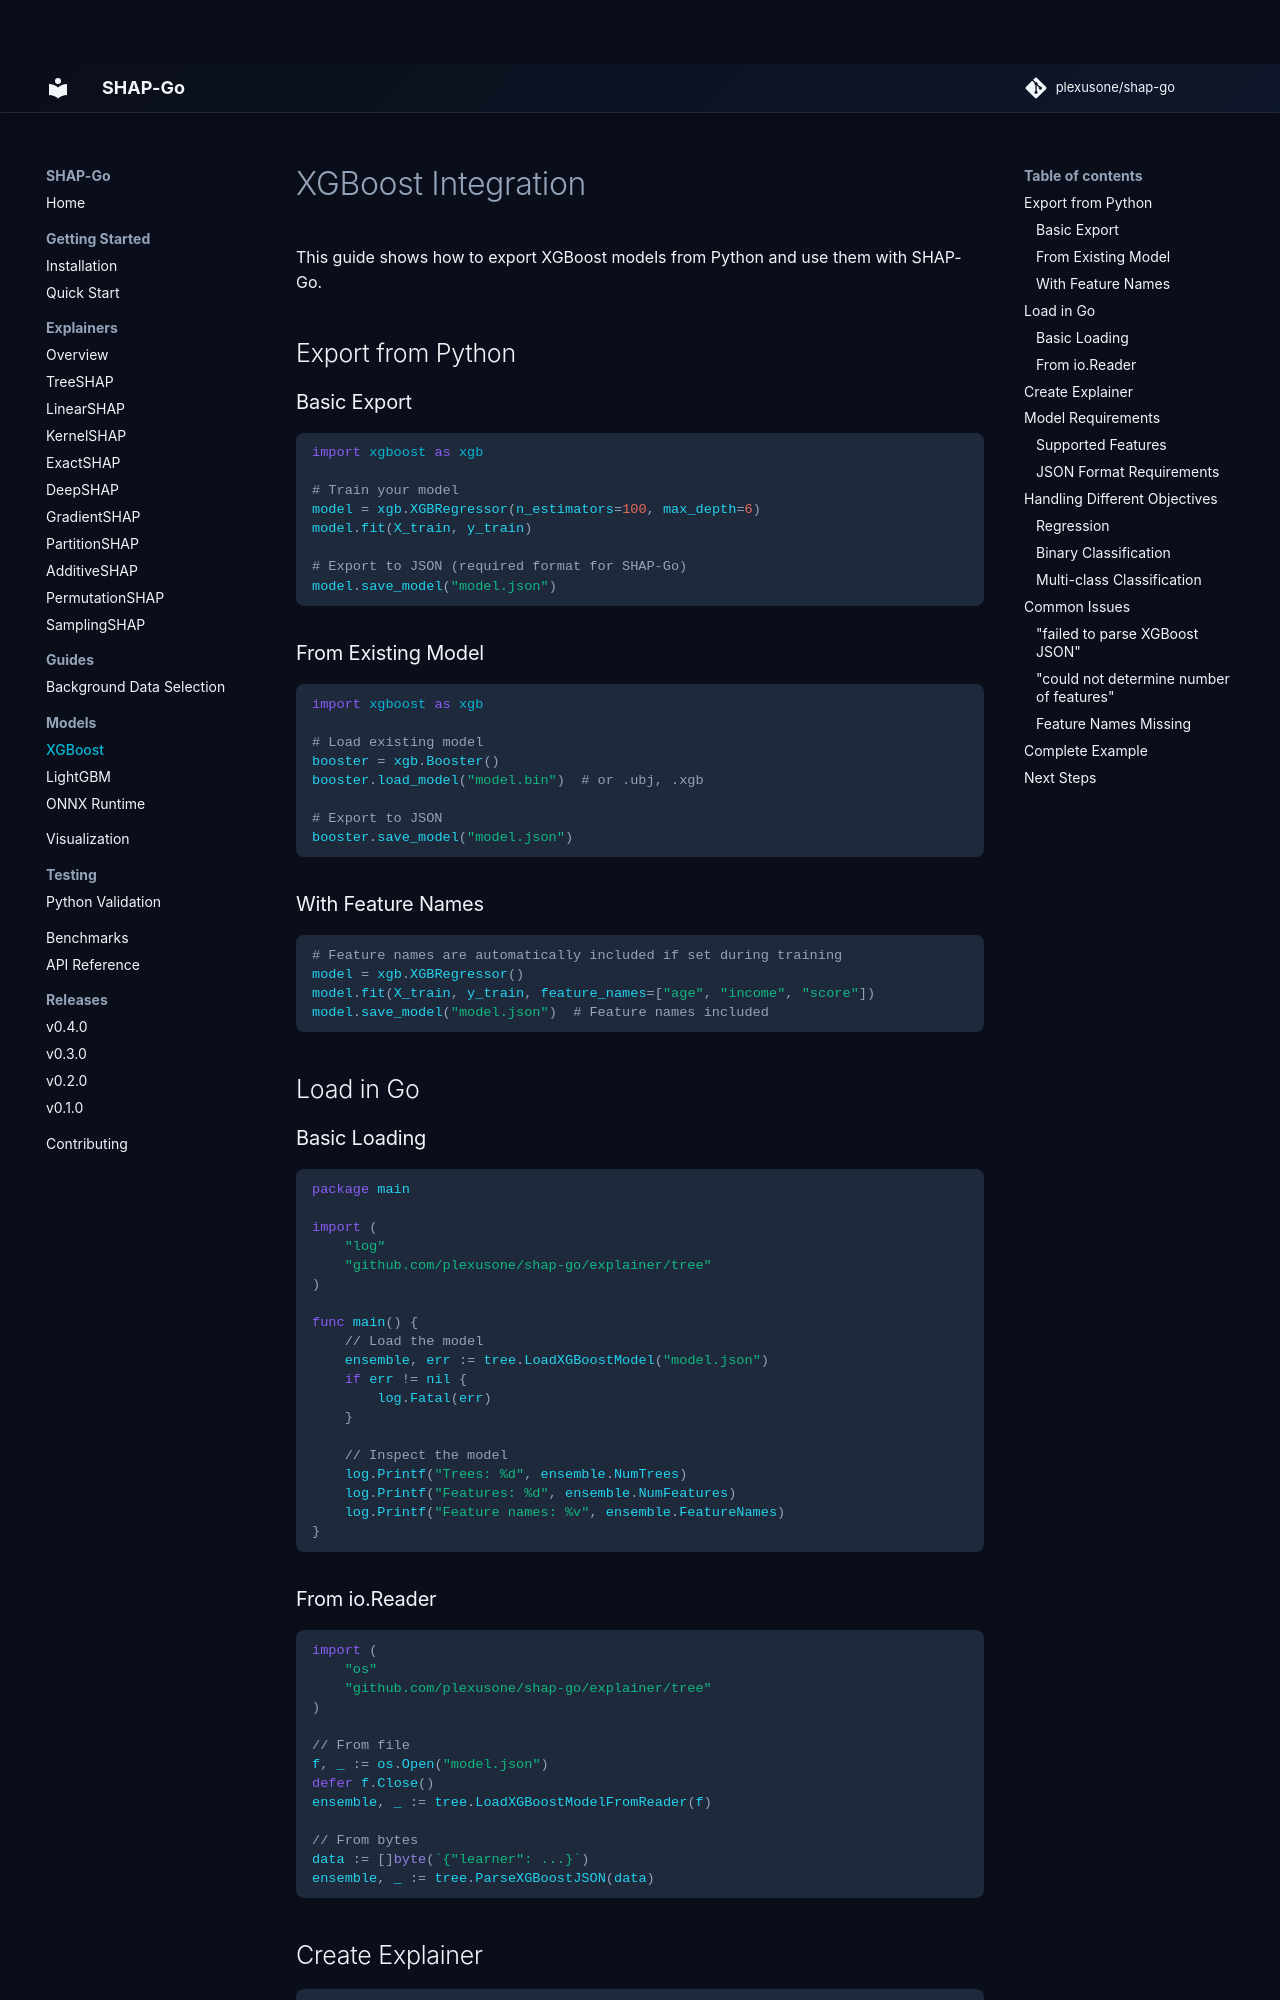

repository: plexusone/shap-go · page: models/xgboost/index.html · generator: mkdocs

# XGBoost Integration

This guide shows how to export XGBoost models from Python and use them with SHAP-Go.

## Export from Python

### Basic Export

```python
import xgboost as xgb

# Train your model
model = xgb.XGBRegressor(n_estimators=100, max_depth=6)
model.fit(X_train, y_train)

# Export to JSON (required format for SHAP-Go)
model.save_model("model.json")
```

### From Existing Model

```python
import xgboost as xgb

# Load existing model
booster = xgb.Booster()
booster.load_model("model.bin")  # or .ubj, .xgb

# Export to JSON
booster.save_model("model.json")
```

### With Feature Names

```python
# Feature names are automatically included if set during training
model = xgb.XGBRegressor()
model.fit(X_train, y_train, feature_names=["age", "income", "score"])
model.save_model("model.json")  # Feature names included
```

## Load in Go

### Basic Loading

```go
package main

import (
    "log"
    "github.com/plexusone/shap-go/explainer/tree"
)

func main() {
    // Load the model
    ensemble, err := tree.LoadXGBoostModel("model.json")
    if err != nil {
        log.Fatal(err)
    }

    // Inspect the model
    log.Printf("Trees: %d", ensemble.NumTrees)
    log.Printf("Features: %d", ensemble.NumFeatures)
    log.Printf("Feature names: %v", ensemble.FeatureNames)
}
```

### From io.Reader

```go
import (
    "os"
    "github.com/plexusone/shap-go/explainer/tree"
)

// From file
f, _ := os.Open("model.json")
defer f.Close()
ensemble, _ := tree.LoadXGBoostModelFromReader(f)

// From bytes
data := []byte(`{"learner": ...}`)
ensemble, _ := tree.ParseXGBoostJSON(data)
```
